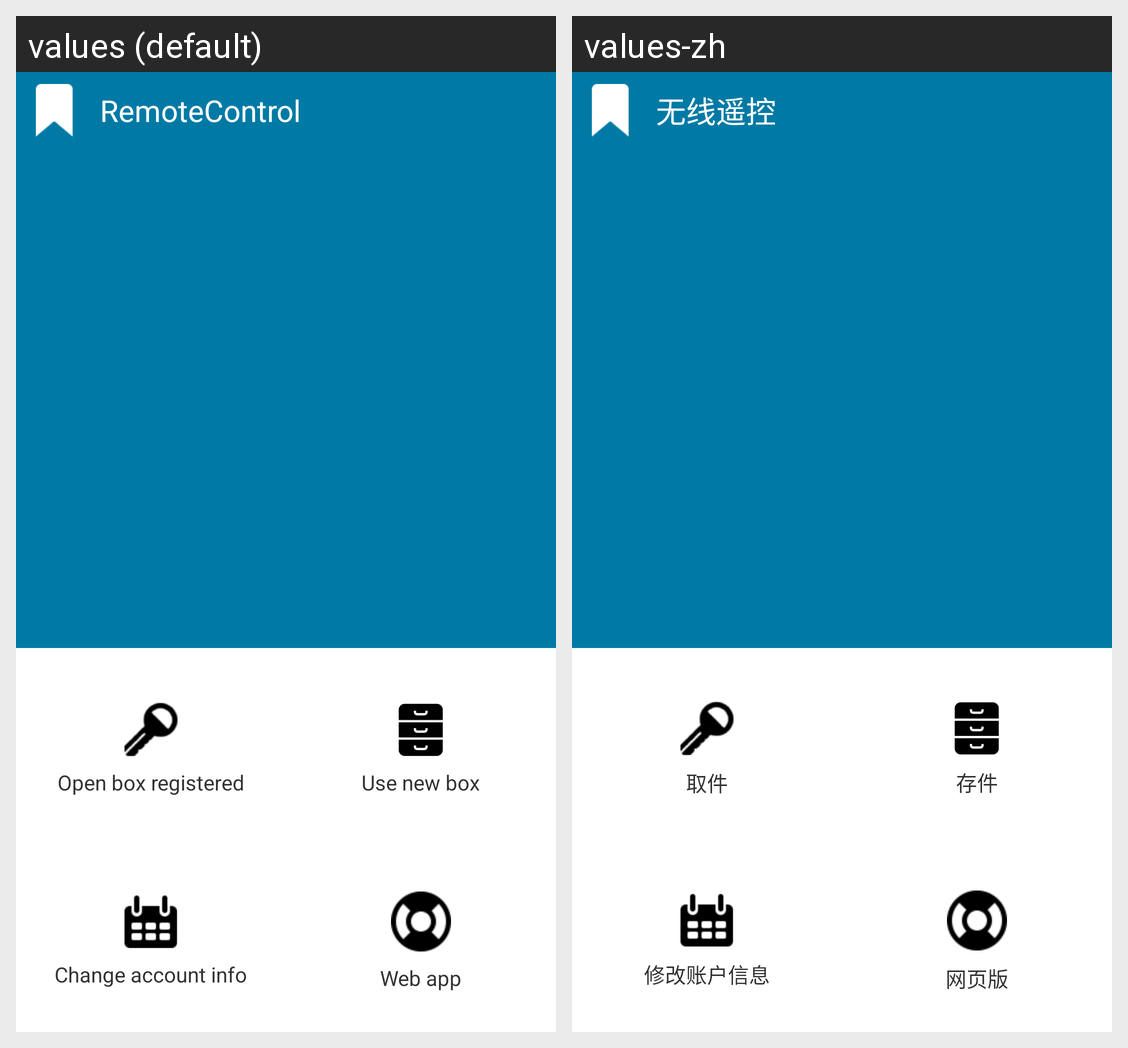

Here is an Android app screen in its default locale and in the app's own translations. Write out the translated-string differences for the strings that appear on this screen.
Android screen res/layout/navigate.xml rendered under 2 locales, left to right: values (default), values-zh. Device: Nexus 5 (rendered at 1080×1920; each locale shown at half size, 540×960, under a caption strip naming it); theme android:Theme.Light.
Strings drawn on this screen, with the default value and each locale's value (text and hints the layout hard-codes, and strings that could not be matched under every locale, appear in the picture but are not listed):

app_name
  values: RemoteControl
  values-zh: 无线遥控

use_registered_box
  values: Open box registered
  values-zh: 取件

use_new_box
  values: Use new box
  values-zh: 存件

change_account
  values: Change account info
  values-zh: 修改账户信息

webapp
  values: Web app
  values-zh: 网页版
